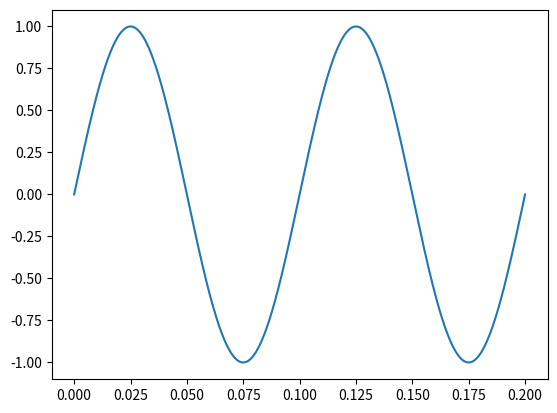

The script that saved this image:
from scipy import signal as sg
import matplotlib.pyplot as plt
import numpy as np



class signal:
    tt = []
    st = []
    
input_signal = signal()

# generear una señal senoidal de frecuencia, amplitud y fase configurables
def generate_sinusoidal_signal(fs, f0, N, a0=1, p0=0):
    # fs: frecuencia de muestreo
    # f0: frecuencia de la señal
    # N: cantidad de muestras
    # a0: amplitud
    # p0: fase

    # calculo el periodo de la señal
    T0 = 1/f0
    # calculo el periodo de muestreo
    Ts = 1/fs
    #quiero que el vector de tiempos se ajuste a la frecuencia de la señal y tenga N muestras
    tt = np.linspace(0, 2*T0, N)    
    
    # genero la señal
    st = a0 * np.sin(2*np.pi*f0*tt + p0)

    return tt, st

# generear una señal cuadrada de frecuencia, amplitud, fase y duty cycle configurables
def generate_square_signal(fs, f0, N, a0=1, p0=0, dc=1):
    # fs: frecuencia de muestreo
    # f0: frecuencia de la señal
    # N: cantidad de muestras
    # a0: amplitud
    # p0: fase
    # dc: duty cycle

    # calculo el periodo de la señal
    T0 = 1/f0
    # calculo el periodo de muestreo
    Ts = 1/fs
    # genero el vector de tiempos
    tt = np.linspace(0, 2*T0, N)
    # genero la señal
    st = a0 * sg.square(2*np.pi*f0*tt + p0, dc)

    return tt, st

# generear una señal triangular de frecuencia, amplitud, fase y duty cycle configurables
def generate_triangular_signal(fs, f0, N, a0=1, p0=0, dc=1):
    # fs: frecuencia de muestreo
    # f0: frecuencia de la señal
    # N: cantidad de muestras
    # a0: amplitud
    # p0: fase
    # dc: duty cycle

    # calculo el periodo de la señal
    T0 = 1/f0
    # calculo el periodo de muestreo
    Ts = 1/fs
    # genero el vector de tiempos
    tt = np.linspace(0, 2*T0, N)
    # genero la señal
    st = a0 * sg.sawtooth(2*np.pi*f0*tt + p0, width=dc)

    return tt, st

# generear una señal exponencial de frecuencia, amplitud y fase configurables
def generate_exponential_signal(fs, f0, N, a0=1, p0=0, tau=1):
    # fs: frecuencia de muestreo
    # f0: frecuencia de la señal
    # N: cantidad de muestras
    # a0: amplitud
    # p0: fase
    # tau: constante de tiempo

    # calculo el periodo de la señal
    T0 = 1/f0
    # calculo el periodo de muestreo
    Ts = 1/fs
    # genero el vector de tiempos
    tt = np.linspace(0, 2*T0, N)
    # genero la señal
    st = a0 * np.exp(-tt/tau) * np.sin(2*np.pi*f0*tt + p0)

    return tt, st

# generar pulso de escalon unitario u(t) de amplitud configurable
def generate_step_signal(fs, N, a0=1):
    # fs: frecuencia de muestreo
    # N: cantidad de muestras
    # a0: amplitud

    # calculo el periodo de muestreo
    Ts = 1/fs
    # genero el vector de tiempos
    tt = np.linspace(0, 2*Ts, N)
    # genero la señal
    st = a0 * np.heaviside(tt, 1)

    return tt, st

# generar pulso de impulso unitario delta(t) de amplitud configurable
def generate_impulse_signal(fs, N, a0=1):
    # fs: frecuencia de muestreo
    # N: cantidad de muestras
    # a0: amplitud

    # calculo el periodo de muestreo
    Ts = 1/fs
    # genero el vector de tiempos
    tt = np.linspace(0, (N-1)*Ts, N)
    # genero la señal
    st = a0 * np.zeros(N)
    st[0] = 1

    return tt, st

#main
if __name__ == '__main__':
    tt, st = generate_sinusoidal_signal(1000, 10, 1000, 1, 0)
    plt.plot(tt, st)
    